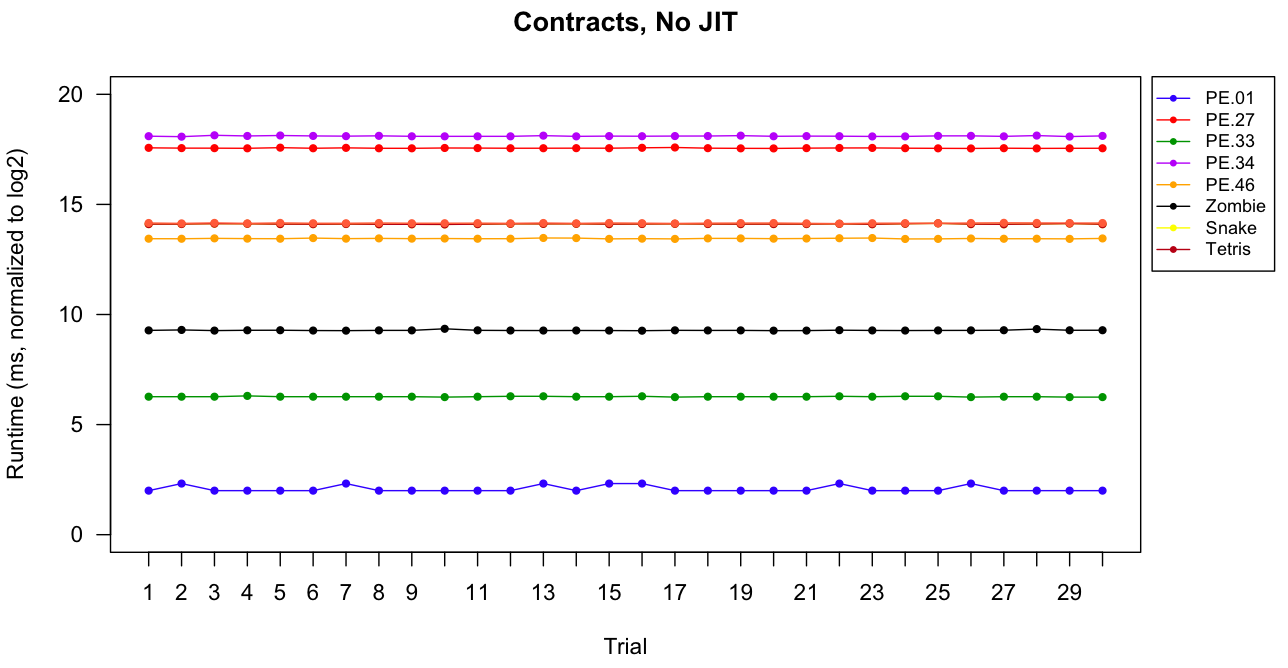

Source data for this figure (header and first rows):
PE-01, PE-27, PE-33, PE-34, PE-46, Zombie, Snake, Tetris
2, 17.56, 6.26, 18.09, 13.44, 9.27, 14.10, 14.15
2.32, 17.55, 6.26, 18.07, 13.44, 9.29, 14.10, 14.13
2, 17.55, 6.26, 18.13, 13.45, 9.26, 14.12, 14.16
2, 17.54, 6.30, 18.10, 13.44, 9.28, 14.12, 14.13
2, 17.57, 6.26, 18.12, 13.44, 9.28, 14.10, 14.16
2, 17.54, 6.26, 18.10, 13.47, 9.27, 14.10, 14.14
2.32, 17.56, 6.26, 18.09, 13.44, 9.26, 14.10, 14.14
2, 17.54, 6.26, 18.11, 13.45, 9.27, 14.09, 14.15
2, 17.54, 6.26, 18.09, 13.44, 9.27, 14.09, 14.14
2, 17.56, 6.24, 18.09, 13.45, 9.35, 14.09, 14.14
2, 17.55, 6.26, 18.09, 13.44, 9.28, 14.10, 14.14
2, 17.55, 6.28, 18.09, 13.44, 9.27, 14.11, 14.14
2.32, 17.55, 6.28, 18.12, 13.47, 9.27, 14.11, 14.15
2, 17.55, 6.26, 18.09, 13.47, 9.27, 14.11, 14.13
2.32, 17.55, 6.26, 18.10, 13.43, 9.27, 14.10, 14.15
2.32, 17.57, 6.28, 18.09, 13.44, 9.26, 14.10, 14.14
2, 17.58, 6.24, 18.10, 13.43, 9.28, 14.11, 14.13
2, 17.55, 6.26, 18.10, 13.45, 9.27, 14.10, 14.14
2, 17.54, 6.26, 18.12, 13.45, 9.27, 14.10, 14.15
2, 17.54, 6.26, 18.09, 13.44, 9.26, 14.10, 14.15
2, 17.55, 6.26, 18.10, 13.45, 9.26, 14.10, 14.14
2.32, 17.56, 6.28, 18.09, 13.46, 9.28, 14.11, 14.12
2, 17.56, 6.26, 18.08, 13.47, 9.27, 14.09, 14.14
2, 17.55, 6.28, 18.08, 13.43, 9.27, 14.12, 14.14
2, 17.54, 6.28, 18.11, 13.43, 9.27, 14.13, 14.14
2.32, 17.54, 6.24, 18.11, 13.45, 9.27, 14.10, 14.15
2, 17.55, 6.26, 18.09, 13.44, 9.28, 14.09, 14.16
2, 17.54, 6.26, 18.12, 13.44, 9.33, 14.11, 14.15
2, 17.54, 6.24, 18.08, 13.43, 9.28, 14.12, 14.15
2, 17.54, 6.24, 18.11, 13.45, 9.28, 14.09, 14.15
